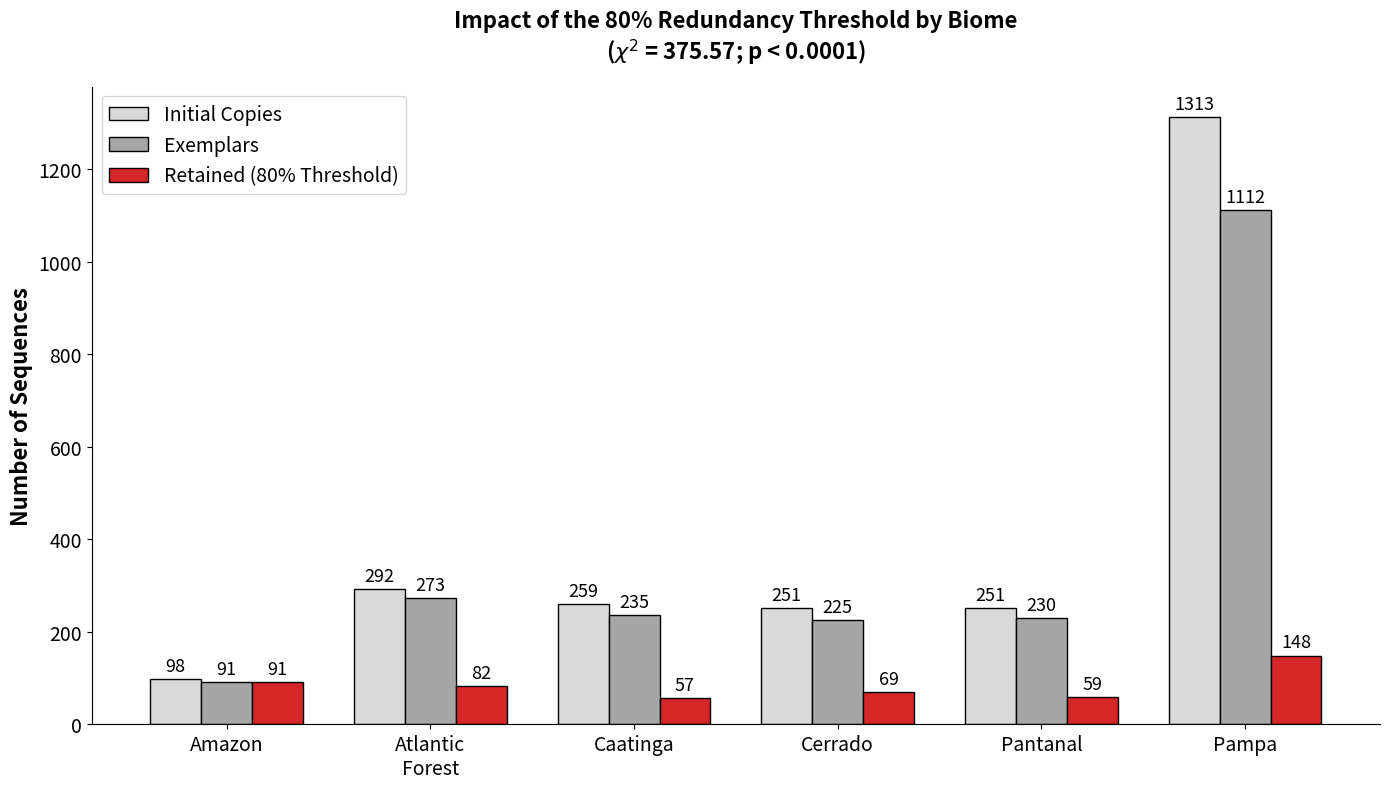

Write Python code to recreate this figure.
import matplotlib.pyplot as plt
import numpy as np
from scipy.stats import chi2_contingency

# 1. Data extracted from research results
biomes = ['Amazon', 'Atlantic\nForest', 'Caatinga', 'Cerrado', 'Pantanal', 'Pampa']
copies = np.array([98, 292, 259, 251, 251, 1313])
exemplars = np.array([91, 273, 235, 225, 230, 1112])
retained_80 = np.array([91, 82, 57, 69, 59, 148])

# 2. STATISTICAL ANALYSIS (Chi-square test on retention rate)
# Comparing Retained vs Discarded (Exemplars - Retained)
discarded = exemplars - retained_80
contingency_table = np.array([retained_80, discarded]).T
chi2, p_value, dof, expected = chi2_contingency(contingency_table)

# Print results to the terminal
print("="*60)
print("STATISTICAL ANALYSIS RESULTS (Redundancy by Biome)")
print("="*60)
print(f"Chi-square statistic: {chi2:.2f}")
print(f"p-value: {p_value:.2e}")
if p_value < 0.05:
    print("Conclusion: The retention rate is SIGNIFICANTLY dependent on the biome (p < 0.05).")
else:
    print("Conclusion: No significant difference in retention rate between biomes.")
print("="*60)

# 3. Plot configuration
x = np.arange(len(biomes))  # Label locations
width = 0.25                # Width of the bars

fig, ax = plt.subplots(figsize=(14, 8))

# Create grouped bars
bar1 = ax.bar(x - width, copies, width, label='Initial Copies', color='#d9d9d9', edgecolor='black')
bar2 = ax.bar(x, exemplars, width, label='Exemplars', color='#a6a6a6', edgecolor='black')
bar3 = ax.bar(x + width, retained_80, width, label='Retained (80% Threshold)', color='#d62728', edgecolor='black')

# Add text annotations on top of each bar
def autolabel(rects):
    """Attach a text label above each bar displaying its height."""
    for rect in rects:
        height = rect.get_height()
        ax.annotate(f'{height}',
                    xy=(rect.get_x() + rect.get_width() / 2, height),
                    xytext=(0, 3),  # 3 points vertical offset
                    textcoords="offset points",
                    ha='center', va='bottom', 
                    fontsize=13)

autolabel(bar1)
autolabel(bar2)
autolabel(bar3)

# 4. Axis formatting and labels
ax.set_ylabel('Number of Sequences', fontsize=16, fontweight='bold')

# Increasing Y-axis tick label size
ax.tick_params(axis='y', labelsize=14) 

# Formatting the p-value for the title
if p_value < 0.0001:
    p_text = "p < 0.0001"
else:
    p_text = f"p = {p_value:.4f}"

# Adding statistics to the chart title
ax.set_title(f'Impact of the 80% Redundancy Threshold by Biome\n($\chi^2$ = {chi2:.2f}; {p_text})', 
             fontsize=16, fontweight='bold', pad=20)

ax.set_xticks(x)
ax.set_xticklabels(biomes, fontsize=14)

# Configure legend
ax.legend(fontsize=14, loc='upper left')

# Hide top and right spines
ax.spines['top'].set_visible(False)
ax.spines['right'].set_visible(False)

# 5. Save and display the plot
plt.tight_layout()
plt.savefig('redundancy_threshold_with_stats.png', dpi=300, bbox_inches='tight')
print("\nChart generated and saved as 'redundancy_threshold_with_stats.png'!")
plt.show()
